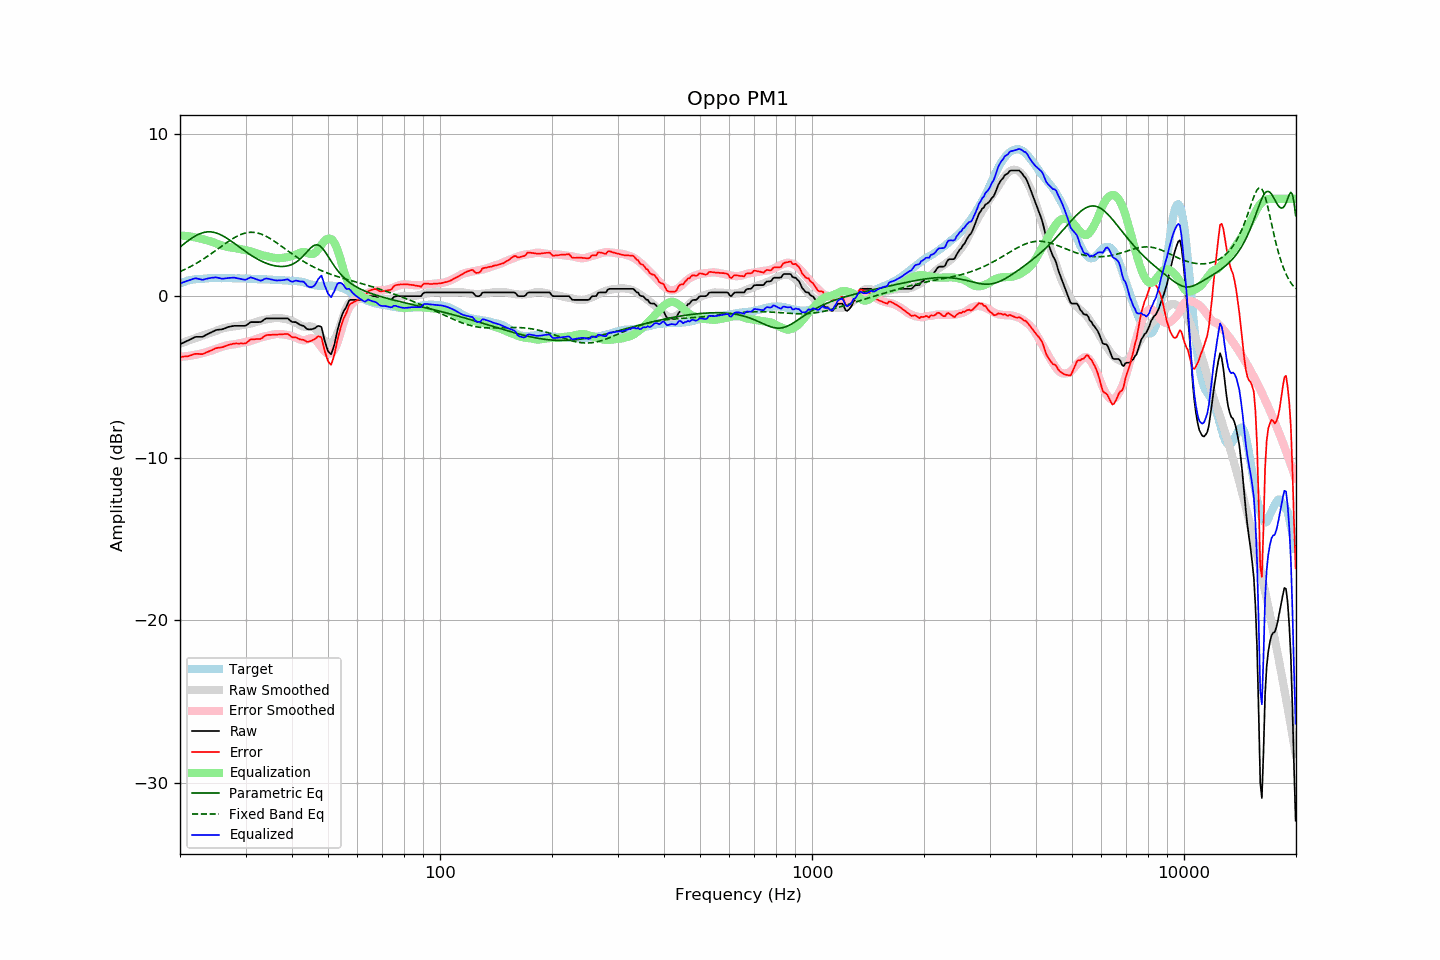

The file beside this chart, header and first rows:
frequency, raw, error, smoothed, error_smoothed, equalization, parametric_eq, fixed_band_eq, equalized_raw, equalized_smoothed, target
20.00, -2.96, -3.75, -2.93, -3.74, 3.74, 3.02, 1.51, 0.78, 0.81, 0.79
20.20, -2.92, -3.75, -2.90, -3.73, 3.73, 3.10, 1.55, 0.81, 0.84, 0.83
20.40, -2.87, -3.73, -2.86, -3.73, 3.73, 3.18, 1.60, 0.86, 0.87, 0.86
20.61, -2.83, -3.72, -2.82, -3.72, 3.72, 3.26, 1.65, 0.88, 0.89, 0.89
20.81, -2.78, -3.71, -2.79, -3.71, 3.71, 3.34, 1.69, 0.92, 0.92, 0.93
21.02, -2.74, -3.71, -2.75, -3.69, 3.69, 3.41, 1.74, 0.95, 0.94, 0.97
21.23, -2.69, -3.67, -2.71, -3.68, 3.68, 3.49, 1.79, 0.99, 0.97, 0.98
21.44, -2.64, -3.64, -2.68, -3.66, 3.66, 3.55, 1.85, 1.02, 0.99, 1.00
21.66, -2.59, -3.61, -2.64, -3.65, 3.65, 3.62, 1.90, 1.05, 1.01, 1.02
21.87, -2.54, -3.57, -2.61, -3.63, 3.63, 3.68, 1.95, 1.09, 1.02, 1.03
22.09, -2.51, -3.56, -2.57, -3.61, 3.61, 3.74, 2.01, 1.10, 1.04, 1.05
22.31, -2.51, -3.56, -2.54, -3.59, 3.59, 3.79, 2.07, 1.08, 1.05, 1.05
22.54, -2.51, -3.57, -2.50, -3.57, 3.57, 3.83, 2.13, 1.06, 1.06, 1.06
22.76, -2.51, -3.58, -2.47, -3.55, 3.55, 3.87, 2.19, 1.03, 1.07, 1.07
22.99, -2.51, -3.58, -2.44, -3.52, 3.52, 3.91, 2.25, 1.01, 1.08, 1.07
23.22, -2.46, -3.54, -2.40, -3.49, 3.49, 3.93, 2.32, 1.03, 1.09, 1.08
23.45, -2.40, -3.49, -2.37, -3.46, 3.46, 3.95, 2.38, 1.06, 1.09, 1.09
23.69, -2.35, -3.45, -2.34, -3.43, 3.43, 3.96, 2.45, 1.08, 1.10, 1.10
23.92, -2.30, -3.41, -2.30, -3.41, 3.41, 3.97, 2.52, 1.10, 1.10, 1.11
24.16, -2.25, -3.37, -2.27, -3.38, 3.38, 3.96, 2.59, 1.12, 1.11, 1.11
24.40, -2.20, -3.33, -2.23, -3.34, 3.34, 3.95, 2.66, 1.14, 1.11, 1.12
24.65, -2.16, -3.28, -2.19, -3.31, 3.31, 3.93, 2.73, 1.14, 1.11, 1.11
24.89, -2.11, -3.23, -2.15, -3.27, 3.27, 3.91, 2.80, 1.16, 1.11, 1.11
25.14, -2.08, -3.20, -2.11, -3.23, 3.23, 3.88, 2.87, 1.15, 1.11, 1.11
25.39, -2.07, -3.18, -2.08, -3.19, 3.19, 3.84, 2.94, 1.12, 1.12, 1.11
25.65, -2.06, -3.17, -2.04, -3.16, 3.16, 3.80, 3.01, 1.10, 1.12, 1.11
25.91, -2.05, -3.15, -2.01, -3.13, 3.13, 3.75, 3.09, 1.07, 1.11, 1.10
26.16, -2.02, -3.13, -1.98, -3.10, 3.10, 3.70, 3.16, 1.08, 1.11, 1.11
26.43, -1.98, -3.09, -1.96, -3.07, 3.07, 3.64, 3.23, 1.09, 1.11, 1.11
26.69, -1.94, -3.05, -1.94, -3.04, 3.04, 3.58, 3.30, 1.10, 1.11, 1.11
26.96, -1.90, -3.01, -1.92, -3.02, 3.02, 3.52, 3.37, 1.12, 1.10, 1.11
27.23, -1.88, -2.99, -1.90, -3.01, 3.01, 3.45, 3.43, 1.12, 1.10, 1.11
27.50, -1.86, -2.97, -1.89, -2.99, 2.99, 3.38, 3.50, 1.13, 1.10, 1.11
27.77, -1.84, -2.94, -1.88, -2.98, 2.98, 3.31, 3.56, 1.14, 1.10, 1.10
28.05, -1.83, -2.93, -1.87, -2.97, 2.97, 3.24, 3.61, 1.14, 1.10, 1.10
28.33, -1.83, -2.92, -1.85, -2.95, 2.95, 3.16, 3.67, 1.12, 1.10, 1.09
28.62, -1.83, -2.93, -1.83, -2.93, 2.93, 3.09, 3.72, 1.10, 1.10, 1.09
28.90, -1.83, -2.93, -1.82, -2.91, 2.91, 3.02, 3.77, 1.08, 1.09, 1.09
29.19, -1.83, -2.91, -1.80, -2.89, 2.89, 2.95, 3.81, 1.06, 1.09, 1.08
29.48, -1.83, -2.92, -1.78, -2.87, 2.87, 2.87, 3.84, 1.04, 1.09, 1.09
29.78, -1.83, -2.92, -1.76, -2.85, 2.85, 2.80, 3.87, 1.02, 1.08, 1.09
30.08, -1.81, -2.90, -1.75, -2.83, 2.83, 2.73, 3.90, 1.02, 1.08, 1.09
30.38, -1.74, -2.82, -1.74, -2.81, 2.81, 2.66, 3.92, 1.07, 1.08, 1.08
30.68, -1.67, -2.75, -1.72, -2.79, 2.79, 2.60, 3.93, 1.12, 1.07, 1.08
30.99, -1.60, -2.67, -1.69, -2.76, 2.76, 2.53, 3.94, 1.16, 1.07, 1.07
31.30, -1.60, -2.67, -1.67, -2.73, 2.73, 2.47, 3.94, 1.13, 1.07, 1.07
31.61, -1.60, -2.67, -1.64, -2.70, 2.70, 2.41, 3.93, 1.09, 1.06, 1.06
31.93, -1.60, -2.66, -1.61, -2.66, 2.66, 2.35, 3.92, 1.06, 1.06, 1.05
32.24, -1.60, -2.64, -1.57, -2.62, 2.62, 2.29, 3.90, 1.02, 1.05, 1.04
32.57, -1.60, -2.64, -1.54, -2.59, 2.59, 2.24, 3.87, 0.99, 1.05, 1.04
32.89, -1.60, -2.64, -1.51, -2.56, 2.56, 2.19, 3.84, 0.95, 1.04, 1.04
33.22, -1.55, -2.59, -1.49, -2.53, 2.53, 2.14, 3.81, 0.97, 1.04, 1.04
33.55, -1.47, -2.51, -1.47, -2.50, 2.50, 2.10, 3.77, 1.03, 1.03, 1.04
33.89, -1.40, -2.44, -1.45, -2.48, 2.48, 2.05, 3.72, 1.08, 1.03, 1.03
34.23, -1.37, -2.40, -1.44, -2.46, 2.46, 2.01, 3.67, 1.09, 1.03, 1.03
34.57, -1.37, -2.39, -1.42, -2.44, 2.44, 1.98, 3.61, 1.07, 1.02, 1.02
34.92, -1.37, -2.39, -1.40, -2.42, 2.42, 1.95, 3.56, 1.05, 1.02, 1.02
35.27, -1.37, -2.39, -1.38, -2.39, 2.39, 1.92, 3.50, 1.02, 1.01, 1.02
35.62, -1.37, -2.38, -1.36, -2.37, 2.37, 1.89, 3.43, 1.00, 1.01, 1.00
35.97, -1.37, -2.37, -1.35, -2.35, 2.35, 1.87, 3.36, 0.98, 1.00, 1.00
... 635 more rows
